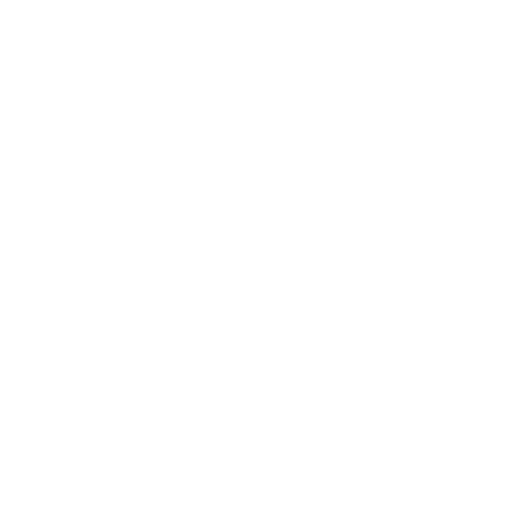
t = 0.00 s
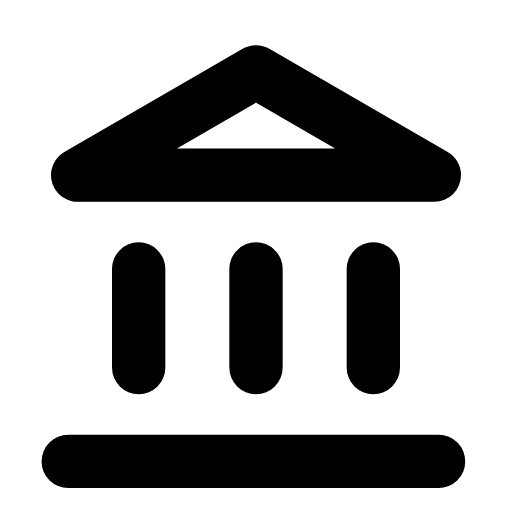
t = 0.24 s
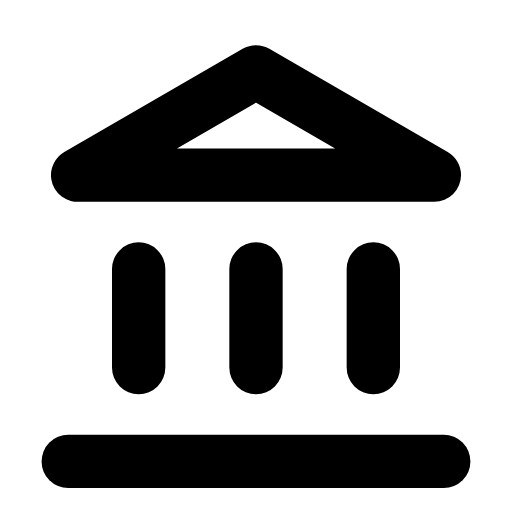
t = 0.47 s
t = 0.68 s: frame unchanged from t = 0.47 s, image omitted
t = 0.93 s: frame unchanged from t = 0.47 s, image omitted
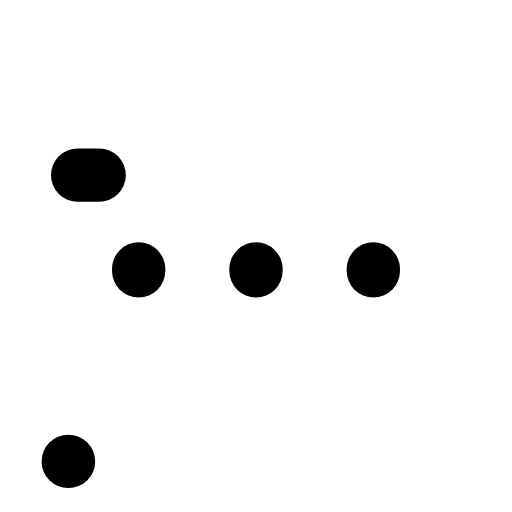
t = 1.17 s

The animated SVG that drew these frames (rendered in a browser with its animation timeline set to each time). Animation: 3 SMIL elements (animate=3); one cycle of 1.40 s, repeats indefinitely.

<svg xmlns="http://www.w3.org/2000/svg" width="24" height="24" viewBox="0 0 24 24" fill="none"><g transform="translate(-1.2 -1.25) scale(1.1)"><path stroke="currentColor" stroke-width="2.273" stroke-linecap="round" stroke-linejoin="round" fill="none" d="M4.4 8.6L19.6 8.6L12 4.2Z" pathLength="1" stroke-dasharray="1"><animate attributeName="stroke-dashoffset" values="1;1;0;0;0;0;1;1;1" keyTimes="0;0;0.189;0.45;0.6;0.774;0.9;0.9;1" dur="1.4s" repeatCount="indefinite" calcMode="spline" keySplines="0.16 1 0.3 1;0.16 1 0.3 1;0.16 1 0.3 1;0.16 1 0.3 1;0.16 1 0.3 1;0.16 1 0.3 1;0.16 1 0.3 1;0.16 1 0.3 1"/></path><path stroke="currentColor" stroke-width="2.273" stroke-linecap="round" stroke-linejoin="round" fill="none" d="M7 12.6L7 16.8M12 12.6L12 16.8M17 12.6L17 16.8" pathLength="1" stroke-dasharray="1"><animate attributeName="stroke-dashoffset" values="1;1;0;0;0;0;1;1;1" keyTimes="0;0.0315;0.2205;0.45;0.6;0.753;0.879;0.9;1" dur="1.4s" repeatCount="indefinite" calcMode="spline" keySplines="0.16 1 0.3 1;0.16 1 0.3 1;0.16 1 0.3 1;0.16 1 0.3 1;0.16 1 0.3 1;0.16 1 0.3 1;0.16 1 0.3 1;0.16 1 0.3 1"/></path><path stroke="currentColor" stroke-width="2.273" stroke-linecap="round" stroke-linejoin="round" fill="none" d="M4 20.8L20 20.8" pathLength="1" stroke-dasharray="1"><animate attributeName="stroke-dashoffset" values="1;1;0;0;0;0;1;1;1" keyTimes="0;0.063;0.252;0.45;0.6;0.732;0.858;0.9;1" dur="1.4s" repeatCount="indefinite" calcMode="spline" keySplines="0.16 1 0.3 1;0.16 1 0.3 1;0.16 1 0.3 1;0.16 1 0.3 1;0.16 1 0.3 1;0.16 1 0.3 1;0.16 1 0.3 1;0.16 1 0.3 1"/></path></g></svg>
